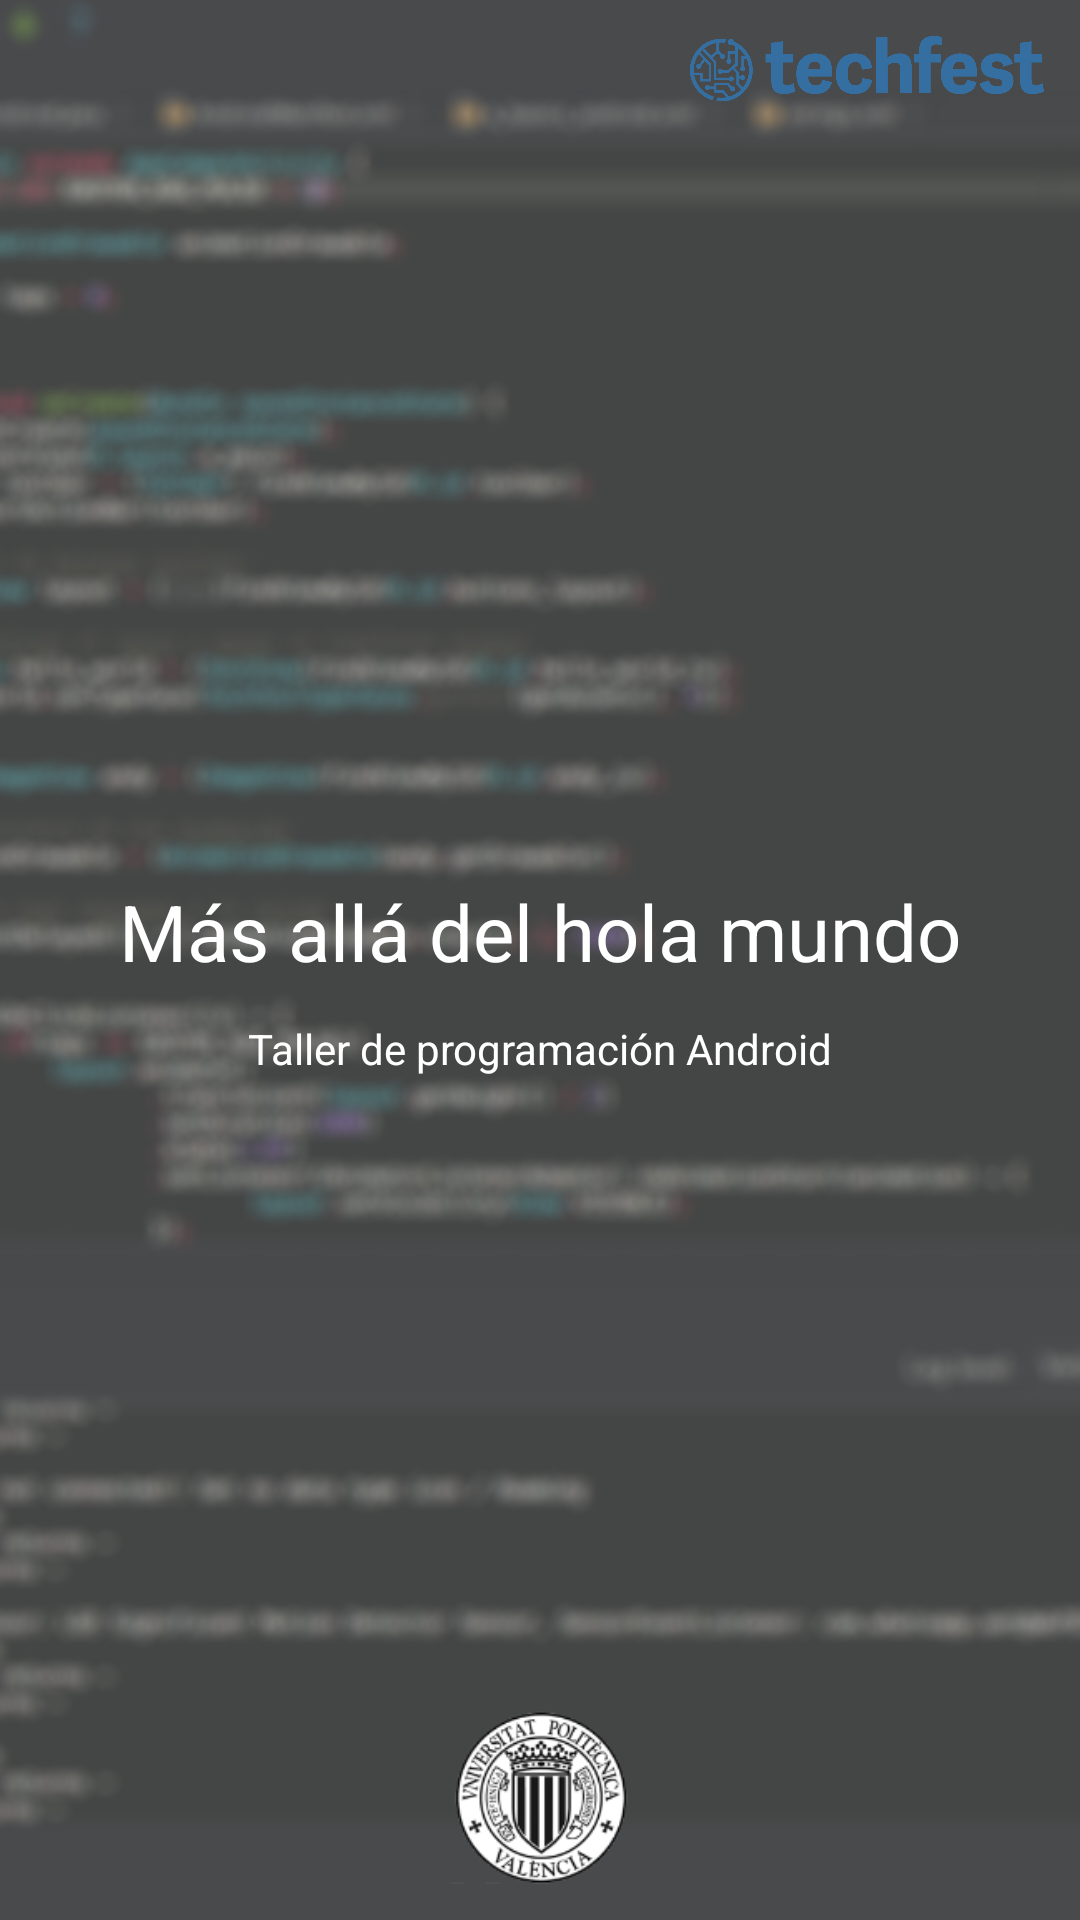

Produce the Android XML layout that renders to this screen, including the resource entries it uses.
<!-- AndroidManifest.xml: application theme AppTheme -->
<!-- res/layout/a_acercade.xml -->
<?xml version="1.0" encoding="utf-8"?>
<LinearLayout xmlns:android="http://schemas.android.com/apk/res/android"
    android:orientation="vertical" android:layout_width="match_parent"
    android:layout_height="match_parent">

    <FrameLayout
        android:layout_width="match_parent"
        android:layout_height="match_parent"
        android:layout_gravity="center">

        <ImageView
            android:layout_width="fill_parent"
            android:layout_height="fill_parent"
            android:adjustViewBounds="true"
            android:src="@mipmap/blur"
            android:scaleType="centerCrop"/>

        <RelativeLayout
            android:layout_width="fill_parent"
            android:layout_height="fill_parent">

            <ImageView
                android:layout_width="118dp"
                android:layout_height="wrap_content"
                android:adjustViewBounds="true"
                android:src="@mipmap/techfest_logo"
                android:scaleType="centerCrop"
                android:layout_alignParentRight="true"
                android:layout_marginTop="12dp"
                android:layout_marginRight="12dp"/>

            <LinearLayout
                android:layout_width="match_parent"
                android:layout_height="match_parent"
                android:orientation="vertical"
                android:gravity="center">
                <TextView
                    android:id="@+id/a_acercade_title1"
                    android:layout_width="match_parent"
                    android:layout_height="wrap_content"
                    android:textSize="26sp"
                    android:textColor="@color/white"
                    android:layout_gravity="center"
                    android:gravity="center"
                    android:padding="12sp"
                    android:text="@string/mas_alla_title"/>

                <TextView
                    android:id="@+id/a_acercade_title2"
                    android:layout_width="match_parent"
                    android:layout_height="wrap_content"
                    android:textSize="14sp"
                    android:textColor="@color/white"
                    android:gravity="center"
                    android:text="@string/mas_alla_title2"/>

                <TextView
                    android:id="@+id/a_acercade_title3"
                    android:layout_width="match_parent"
                    android:layout_height="wrap_content"
                    android:layout_marginTop="12dp"
                    android:textSize="14sp"
                    android:textColor="@color/white"
                    android:gravity="center"
                    android:shadowColor="@color/font"
                    android:shadowDx="2"
                    android:shadowDy="4"
                    android:visibility="gone"
                    android:text="Gracias por venir a este taller.\nNos vemos el año que viene" />


            </LinearLayout>

            <ImageView
                android:layout_width="69dp"
                android:layout_height="wrap_content"
                android:adjustViewBounds="true"
                android:src="@mipmap/poli"
                android:layout_alignParentBottom="true"
                android:layout_centerHorizontal="true"
                android:layout_marginBottom="12dp"
                />

        </RelativeLayout>
    </FrameLayout>
</LinearLayout>
<!-- resources referenced by this layout -->
<resources>
  <color name="font">#545454</color>
  <color name="white">#ffffff</color>
  <!-- mipmap blur: png bitmap (mipmap-xxxhdpi, 445066 bytes) -->
  <!-- mipmap poli: png bitmap (mipmap-xxxhdpi, 20827 bytes) -->
  <!-- mipmap techfest_logo: png bitmap (mipmap-xxxhdpi, 31905 bytes) -->
  <string name="mas_alla_title">Más allá del hola mundo</string>
  <string name="mas_alla_title2">Taller de programación Android</string>
  <style name="AppTheme" parent="Theme.AppCompat.Light.DarkActionBar">
          
          <item name="colorPrimary">@color/colorPrimary</item>
          <item name="colorPrimaryDark">@color/colorPrimaryDark</item>
          <item name="colorAccent">@color/colorAccent</item>
      </style>
  <color name="colorPrimary">#A4C639</color>
  <color name="colorPrimaryDark">#6C8225</color>
  <color name="colorAccent">#8BC34A</color>
</resources>
